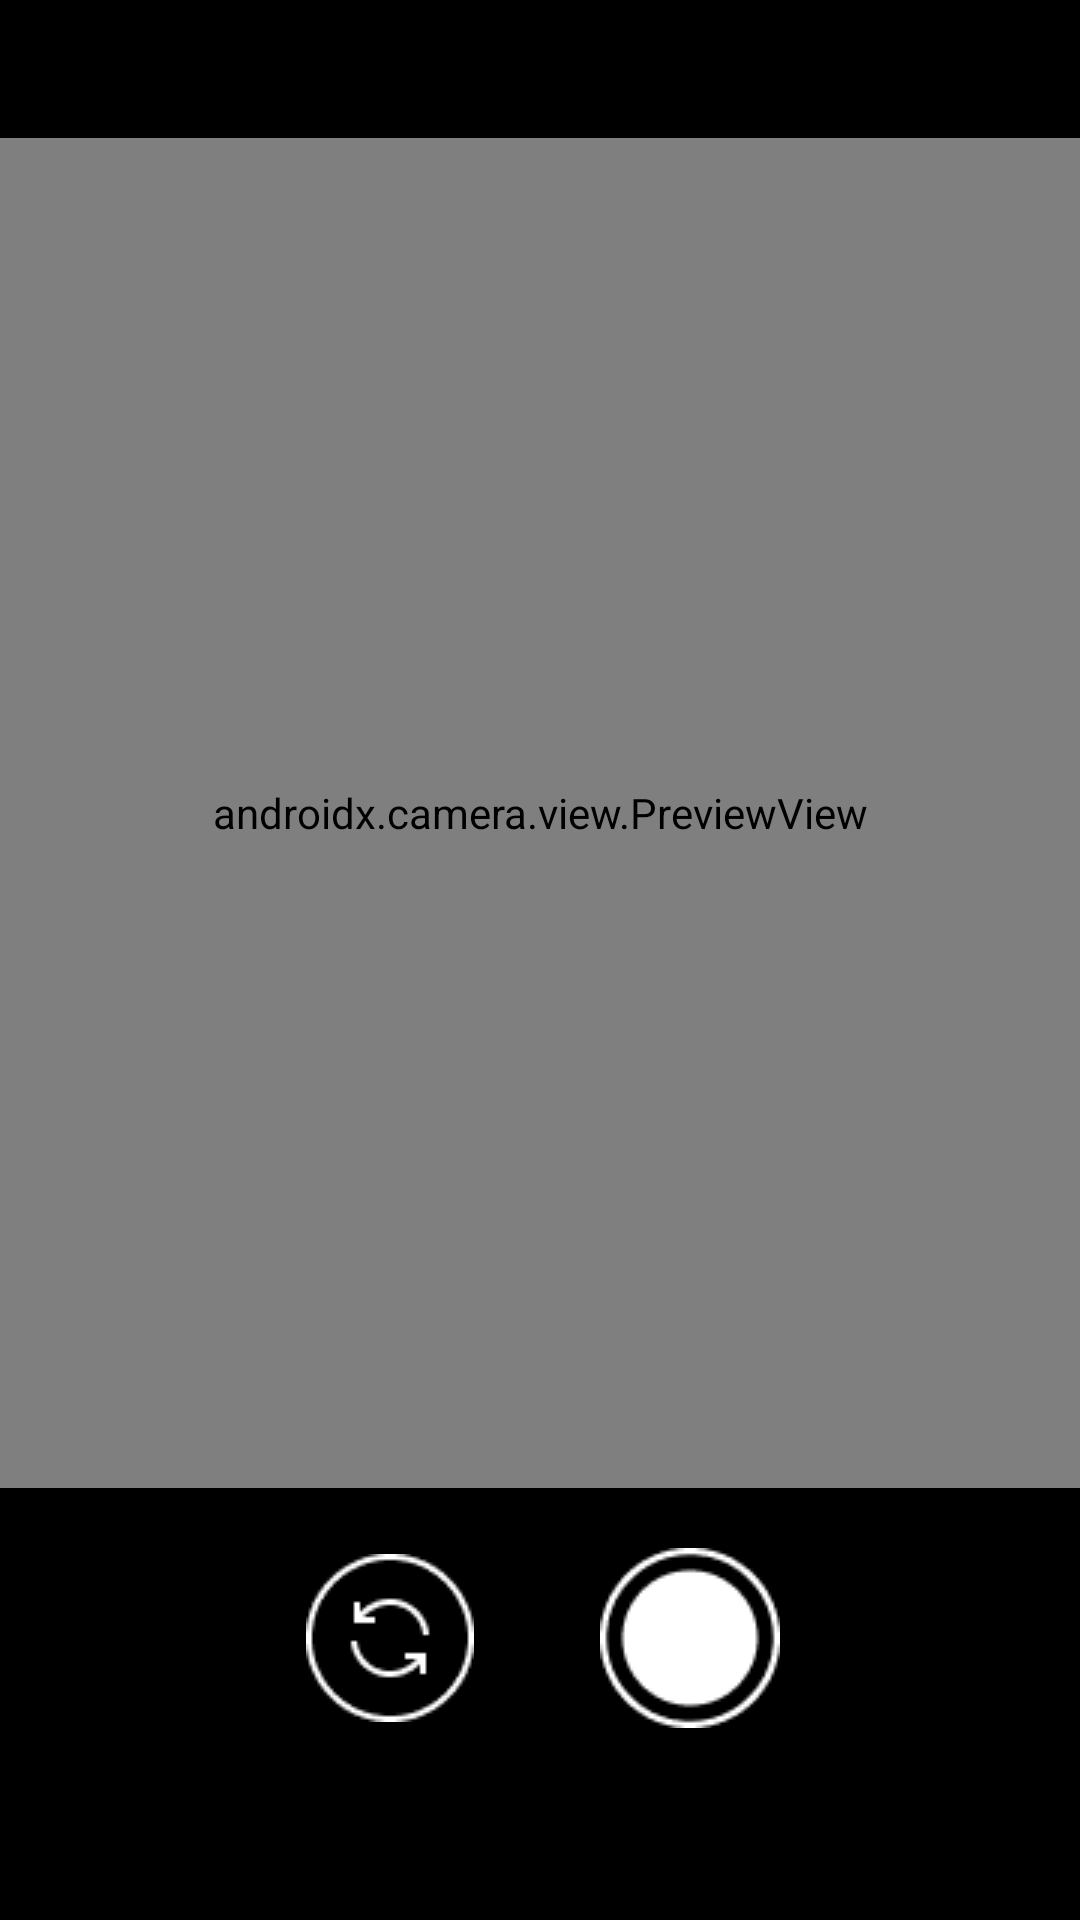

Produce the Android XML layout that renders to this screen, including the resource entries it uses.
<!-- AndroidManifest.xml: application theme Theme.23MJUMCProject -->
<!-- res/layout/activity_camera.xml -->
<?xml version="1.0" encoding="utf-8"?>
<LinearLayout xmlns:android="http://schemas.android.com/apk/res/android"
    xmlns:app="http://schemas.android.com/apk/res-auto"
    xmlns:tools="http://schemas.android.com/tools"
    android:layout_width="match_parent"
    android:layout_height="match_parent"
    android:background="@color/black"
    android:orientation="vertical">
    <androidx.camera.view.PreviewView
        android:id="@+id/viewFinder"
        android:layout_width="match_parent"
        android:layout_marginTop="46sp"
        android:layout_height="450dp" />
    <LinearLayout
        android:layout_width="match_parent"
        android:layout_height="wrap_content"
        android:orientation="horizontal"
        android:layout_marginTop="20sp"
        android:gravity="center">
        <ImageButton
            android:id="@+id/camera_refresh_button"
            android:layout_width="60sp"
            android:layout_height="60sp"
            android:background="@color/black"
            android:src="@drawable/refreshcamera"
            android:layout_marginRight="20sp"/>
        <ImageButton
            android:id="@+id/camera_capture_button"
            android:layout_width="60sp"
            android:layout_height="60sp"
            android:background="@color/black"
            android:src="@drawable/shutter"
            android:layout_marginLeft="20sp"/>
    </LinearLayout>
</LinearLayout>
<!-- resources referenced by this layout -->
<resources>
  <color name="black">#FF000000</color>
  <!-- drawable refreshcamera: png bitmap (drawable, 1132 bytes) -->
  <!-- drawable shutter: png bitmap (drawable, 1277 bytes) -->
  <style name="Theme.23MJUMCProject" parent="Theme.MaterialComponents.DayNight.DarkActionBar">
          
          <item name="colorPrimary">@color/purple_500</item>
          <item name="colorPrimaryVariant">@color/purple_700</item>
          <item name="colorOnPrimary">@color/white</item>
          
          <item name="colorSecondary">@color/teal_200</item>
          <item name="colorSecondaryVariant">@color/teal_700</item>
          <item name="colorOnSecondary">@color/black</item>
          
          <item name="android:statusBarColor" tools:targetApi="21">?attr/colorPrimaryVariant</item>
          
      </style>
  <color name="purple_500">#FF6200EE</color>
  <color name="purple_700">#FF3700B3</color>
  <color name="white">#FFFFFFFF</color>
  <color name="teal_200">#FF03DAC5</color>
  <color name="teal_700">#FF018786</color>
</resources>
